Run: headless pygame with SDL's dummy video driver; simulated clock (each Clock.tick advances the game by its frame time, no real sleeping); random seed 0; keys injected as events and as key.get_pressed() state; mouse plan: one left click at the window centre at the start of phase 2, then a move to the lower-right quarter at the start of phase 3.
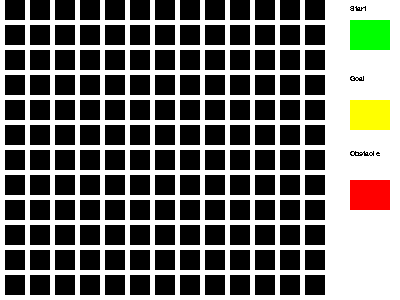
Frame 1 of 4 · flips 1–60 · no input
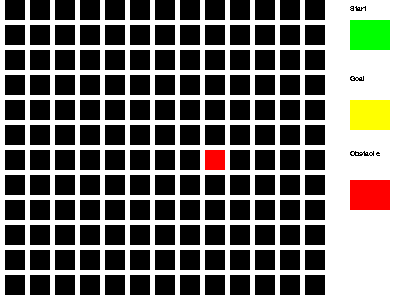
Frame 2 of 4 · flips 61–180 · clicked the window centre · tapped SPACE, RETURN · held RIGHT (→), D
Frame 3 of 4 · flips 181–300 · moved the mouse to the lower-right quarter · held DOWN (↓), S · screen unchanged from frame 2, image omitted
Frame 4 of 4 · flips 301–420 · held LEFT (←), A, UP (↑), W · screen unchanged from frame 3, image omitted

The pygame program that drew these frames:

import pygame as pg

# red is obstable = 1
# green is start point = 2
# yellow is goal = 3
# white is path taken by algorithm = 4

# mode is a variable that determines what the user is currently trying to draw (look above for different moves)
#global mode
mode = 1

# define colors
WHITE = (255,255,255)
BLACK = (0,0,0)
RED = (255,0,0)
GREEN = (0,255,0)
BLUE = (0,0,255)
YELLOW = (255,255,0)

def main():
    # window
    pg.font.init()
    #define font
    myfont = pg.font.SysFont('Comic Sans MS', 11)
    startFont =myfont.render("Start",False,(0,0,0))
    goalFont =myfont.render("Goal",False,(0,0,0)) 
    obFont =myfont.render("Obstacle",False,(0,0,0)) 
    pg.init()
    mode = 1
    screen = pg.display.set_mode([400,300])
    createGrid(13,13)

    run = True
    while run:
        #drawGrid(screen,BLACK,30)
        for event in pg.event.get():

            if event.type==pg.QUIT:
                run=False
            else:
                
                
                #if event.type==pg.NOUSEBUTTONDOWN:
                if pg.mouse.get_pressed()[0]:#MOUSEBUTTONDOWN:

                    pos = pg.mouse.get_pos()
                    pos_x = pos[0]//(20+5)
                    pos_y = pos[1] //(20+5)

                    # catch error if user click outside of "drawing zone"
                    if (pos_x < 13):
                        grid[pos_y][pos_x] = mode
                    else:
                        #check if user clicked start button
                        if (350 < pos[0] < 390) and (20 < pos[1] < 50):
                            mode = 2
                        #goal button
                        elif(350 < pos[0] < 390) and (20 < pos[1] < 130):
                            mode = 3
                        #obstacle button
                        elif(350 < pos[0] < 390) and (20 < pos[1] < 210):
                            mode = 1
                
        screen.fill(WHITE)
        
        drawGrid(screen,BLACK,20,5,5,grid)
        
        # draw text + buttons
        screen.blit(startFont,(350,5))
        startButton = Button(40,30,2,350,20,screen,GREEN)

        screen.blit(goalFont,(350,75))
        goalButton = Button(40,30,3,350,100,screen,YELLOW)
        
        screen.blit(obFont,(350,150))
        obButton = Button(40,30,1,350,180,screen,RED)

        

        pg.display.update()

#class for all the drawing buttons
class Button():
    def __init__(self,width,height,mode,posx,posy,screen,color):
        self.width = width
        self.height = height
        self.mode = mode
        self.posx = posx
        self.posy = posy
        self.screen = screen     
        self.color = color
        rect = pg.Rect(posx,posy,width,height)
        pg.draw.rect(screen,color,rect)

# node class for all the nodes in grid      
class Node():
    def __init__(self,position=None,parent=None):
        self.position = position
        self.parent = parent

        self.f = 0
        self.h = 0
        self.g = 0


def pathfinder(grid,start_pos,goal_pos):
    # open list and close list
    open_list = []
    close_list = []

    # make the start and goal an object
    start = Node(start_pos)
    goal = Node(goal_pos)

    open_list.append(start)
    while (len(open_list) > 0):
        current = open_list[0]
        for count,item in enumerate(open_list):
            if item.f < current.f:
                close_list.append(current)
                current = item
                open_list.pop(count)
                

#draw the grids on the window
def drawGrid(win,color,size,sx,sy,grid):
    syy = 0
    for y in range(13):
        sxx=sx
        for x in range(13):
            
            if grid[y][x] == 1:
                color = RED
            elif grid[y][x] == 2:
                color = GREEN
            elif grid[y][x] == 3:
                color = YELLOW
            else:
                color=(0,0,0)
            rect = pg.Rect((x*size+sxx),(y*size+syy),size,size)
            pg.draw.rect(win,color,rect)
            sxx+=sx

        syy+=sy
    
#function that creates 2d list of the map
def createGrid(colDim,rowDim):
    global grid
    grid=[]
    for row in range(rowDim):
        grid.append([])
        for col in range(colDim):
            grid[row].append(0)


if __name__ == "__main__":
    main()
